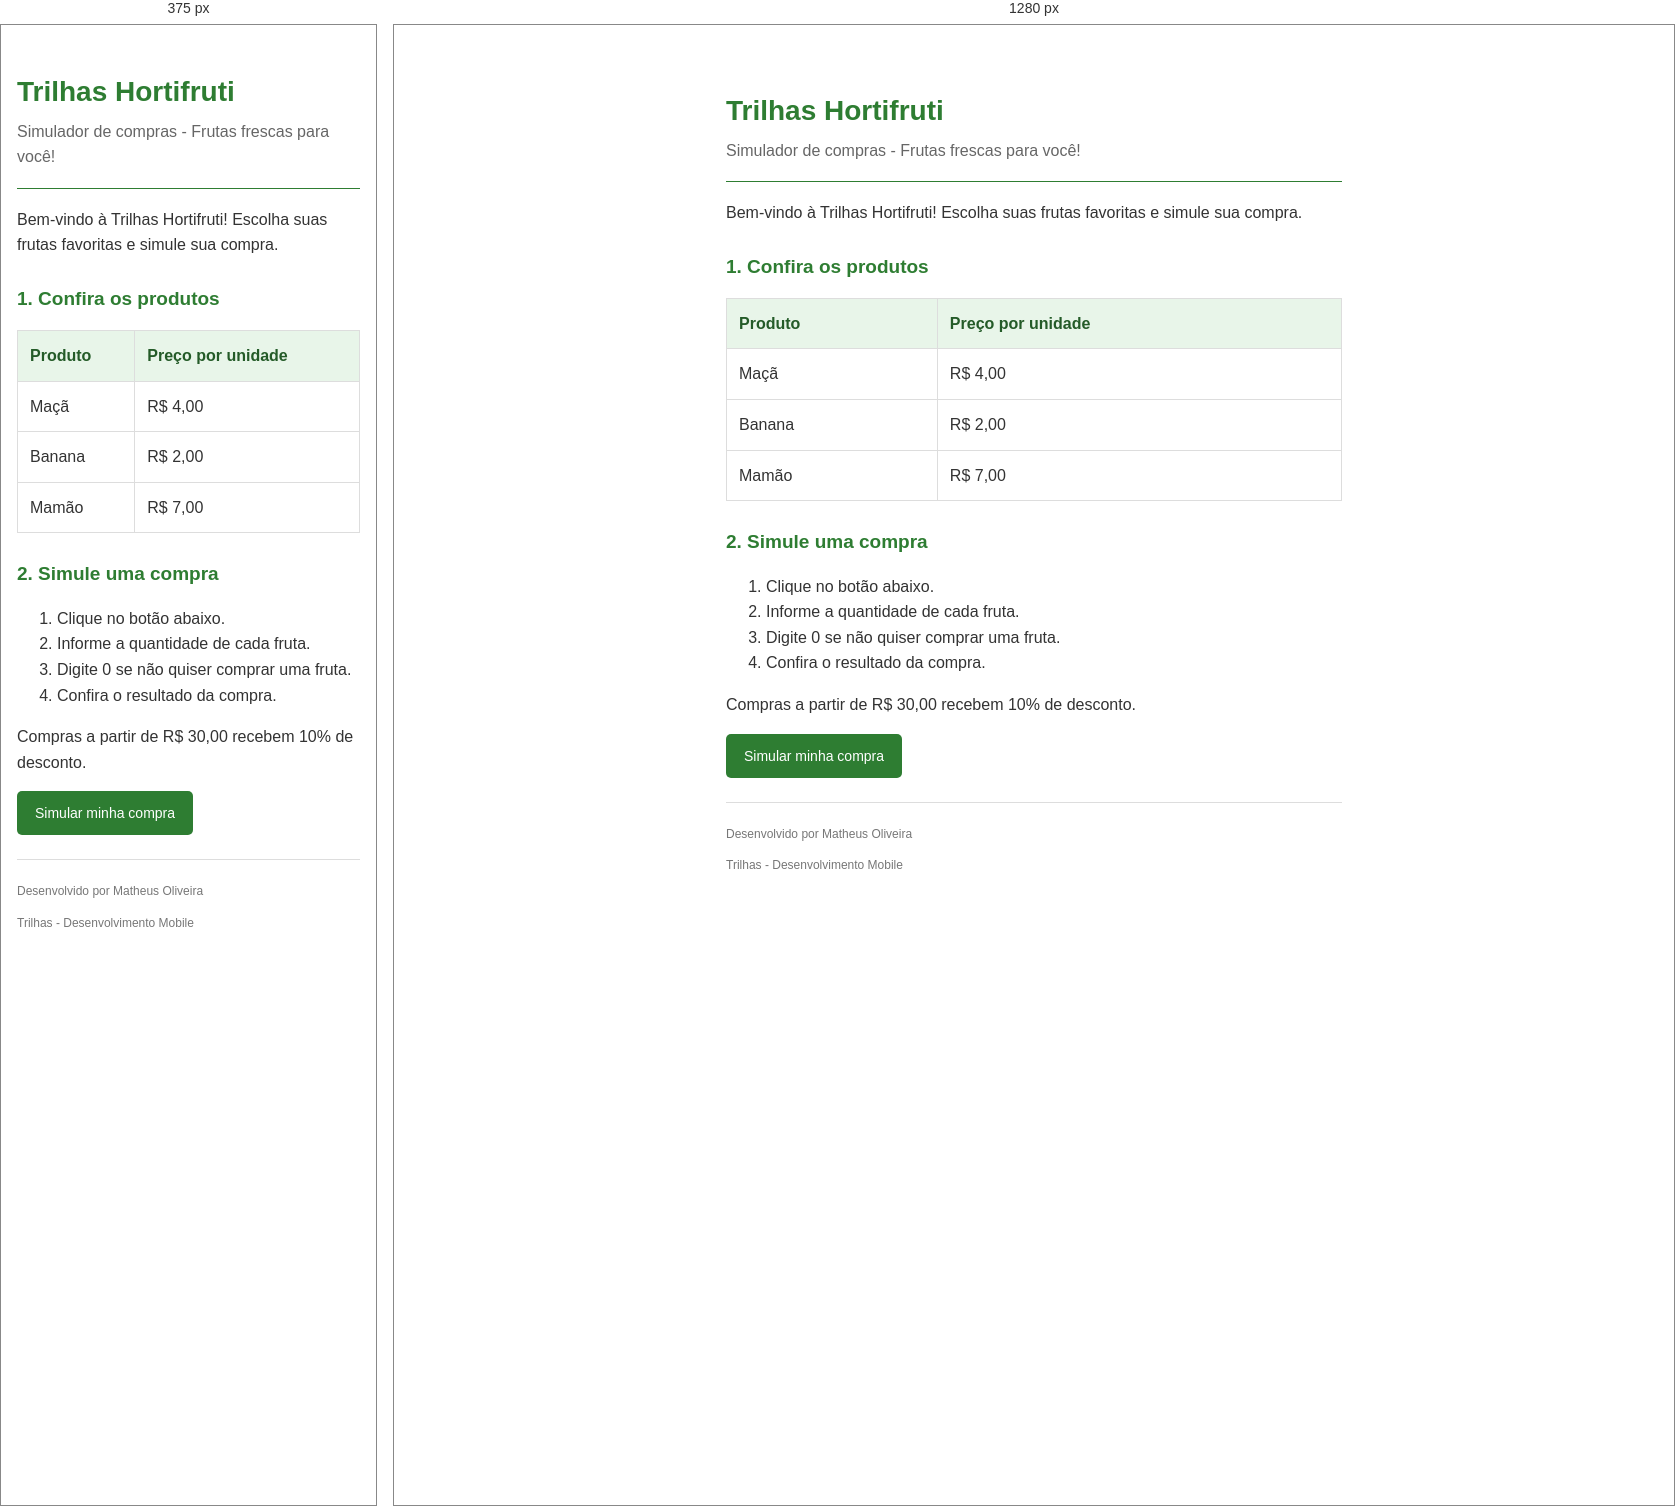
Rendered at 375 px and 1280 px, left to right.

<!-- file: index.html -->
<!DOCTYPE html>
<html lang="pt-BR">
<head>
    <meta charset="UTF-8">
    <meta name="viewport" content="width=device-width, initial-scale=1.0">
    <title>Trilhas Hortifruti</title>
    <link rel="stylesheet" href="style.css">
    <script src="script.js" defer></script>
</head>
<body>
    <main class="container">

        <h1>Trilhas Hortifruti</h1>

        <p class="subtitulo">
            Simulador de compras - Frutas frescas para você!
        </p>

        <hr>

        <p>
            Bem-vindo à Trilhas Hortifruti!
            Escolha suas frutas favoritas e simule sua compra.
        </p>

        <h2>1. Confira os produtos</h2>

        <table>
            <thead>
                <tr>
                    <th>Produto</th>
                    <th>Preço por unidade</th>
                </tr>
            </thead>

            <tbody>
                <tr>
                    <td>Maçã</td>
                    <td>R$ 4,00</td>
                </tr>
                <tr>
                    <td>Banana</td>
                    <td>R$ 2,00</td>
                </tr>
                <tr>
                    <td>Mamão</td>
                    <td>R$ 7,00</td>
                </tr>
            </tbody>
        </table>

        <h2>2. Simule uma compra</h2>

        <ol>
            <li>Clique no botão abaixo.</li>
            <li>Informe a quantidade de cada fruta.</li>
            <li>Digite 0 se não quiser comprar uma fruta.</li>
            <li>Confira o resultado da compra.</li>
        </ol>

        <p>
            Compras a partir de R$ 30,00 recebem 10% de desconto.
        </p>

        <button onclick="simularCompra()">
            Simular minha compra
        </button>

        <footer>
            <p>Desenvolvido por Matheus Oliveira</p>
            <p>Trilhas - Desenvolvimento Mobile</p>
        </footer>

    </main>
</body>
</html>

/* @media block from style.css */
@media (max-width: 600px) {
    .container {
        margin: 10px auto;
        padding: 16px;
    }
}